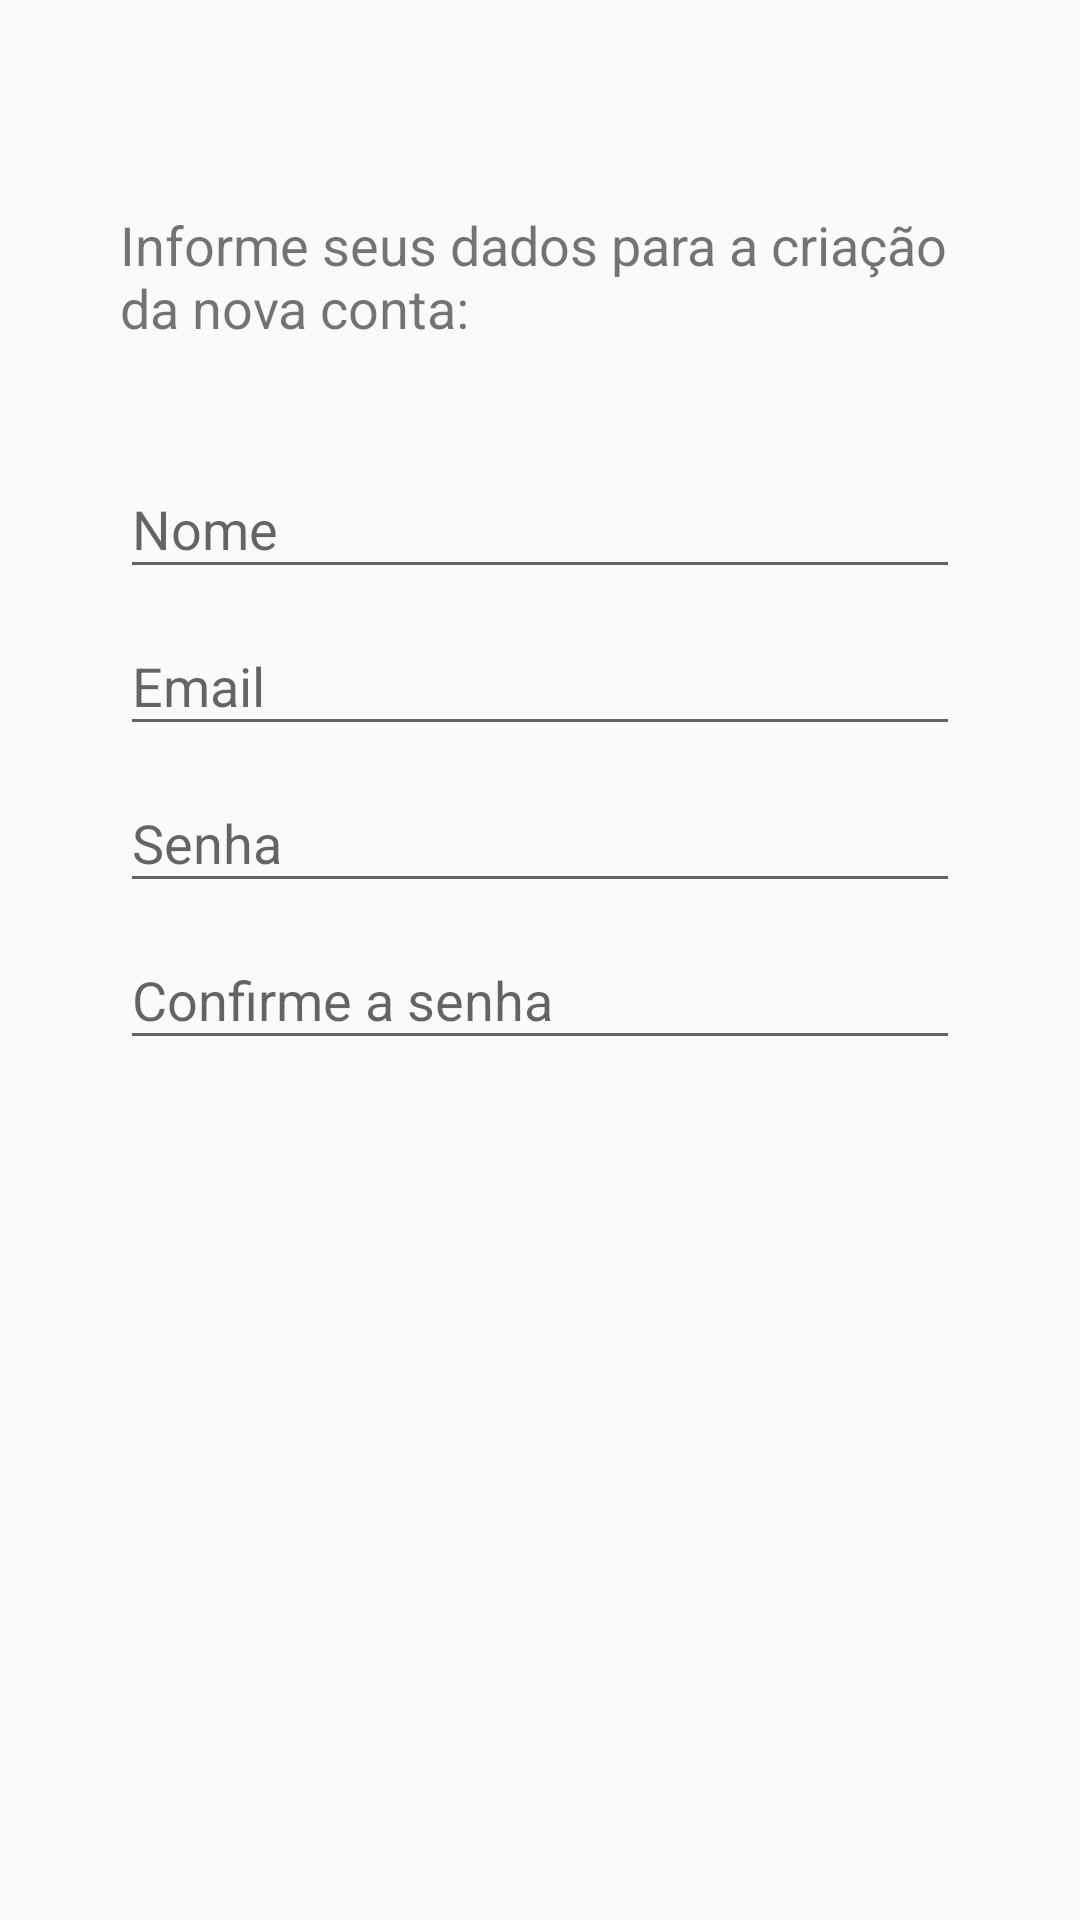

Reconstruct the res/layout file that produces this screen, plus the resources it refers to.
<!-- AndroidManifest.xml: application theme AppTheme -->
<!-- res/layout/activity_account_register_user_step.xml -->
<?xml version="1.0" encoding="utf-8"?>
<LinearLayout xmlns:android="http://schemas.android.com/apk/res/android"
    android:orientation="vertical"
    android:layout_width="fill_parent"
    android:layout_height="fill_parent"
    android:paddingTop="40dp"
    android:paddingLeft="40dp"
    android:paddingRight="40dp"
    android:weightSum="1">

    <TextView
        android:layout_width="match_parent"
        android:layout_height="wrap_content"
        android:layout_weight="0.17"
        android:gravity="center|left|center"
        android:text="@string/welcome_register"
        android:textSize="18sp" />

    <LinearLayout
        android:layout_width="match_parent"
        android:layout_height="wrap_content"
        android:orientation="vertical"
        android:weightSum="1">

        <android.support.design.widget.TextInputLayout
            android:layout_width="match_parent"
            android:layout_height="wrap_content">

            <EditText
                android:id="@+id/activity_account_register_name_edittext"
                android:layout_width="match_parent"
                android:layout_height="wrap_content"
                android:hint="@string/name"
                android:imeOptions="actionNext"
                android:inputType="textCapWords|textPersonName"
                android:maxLines="1" />

        </android.support.design.widget.TextInputLayout>

        <android.support.design.widget.TextInputLayout
            android:layout_width="match_parent"
            android:layout_height="wrap_content">

            <EditText
                android:id="@+id/activity_account_register_email_edittext"
                android:layout_width="match_parent"
                android:layout_height="wrap_content"
                android:hint="@string/email"
                android:imeOptions="actionNext"
                android:inputType="textEmailAddress"
                android:maxLines="1" />

        </android.support.design.widget.TextInputLayout>

        <android.support.design.widget.TextInputLayout
            android:layout_width="match_parent"
            android:layout_height="wrap_content">

            <EditText
                android:id="@+id/activity_account_register_password_edittext"
                android:layout_width="match_parent"
                android:layout_height="wrap_content"
                android:layout_weight="1"
                android:hint="@string/password"
                android:imeOptions="actionNext"
                android:inputType="textPassword"
                android:maxLines="1" />

        </android.support.design.widget.TextInputLayout>

        <android.support.design.widget.TextInputLayout
            android:layout_width="match_parent"
            android:layout_height="wrap_content">

            <EditText
                android:id="@+id/activity_account_register_confirmpassword_edittext"
                android:layout_width="match_parent"
                android:layout_height="wrap_content"
                android:layout_weight="1"
                android:hint="@string/confirm_password"
                android:imeOptions="actionGo"
                android:inputType="textPassword"
                android:maxLines="1" />

        </android.support.design.widget.TextInputLayout>

    </LinearLayout>

</LinearLayout>
<!-- resources referenced by this layout -->
<resources>
  <string name="confirm_password">Confirme a senha</string>
  <string name="email">Email</string>
  <string name="name">Nome</string>
  <string name="password">Senha</string>
  <string name="welcome_register">Informe seus dados para a criação da nova conta:</string>
  <style name="AppTheme" parent="Theme.AppCompat.Light.NoActionBar">
          <item name="colorPrimary">@color/colorPrimary</item>
          <item name="colorPrimaryDark">@color/colorPrimaryDark</item>
          <item name="colorAccent">@color/colorAccent</item>
      </style>
  <color name="colorPrimary">@color/colorGreyLight</color>
  <color name="colorPrimaryDark">#808080</color>
  <color name="colorAccent">#515151</color>
  <color name="colorGreyLight">#f5f5f5</color>
</resources>
